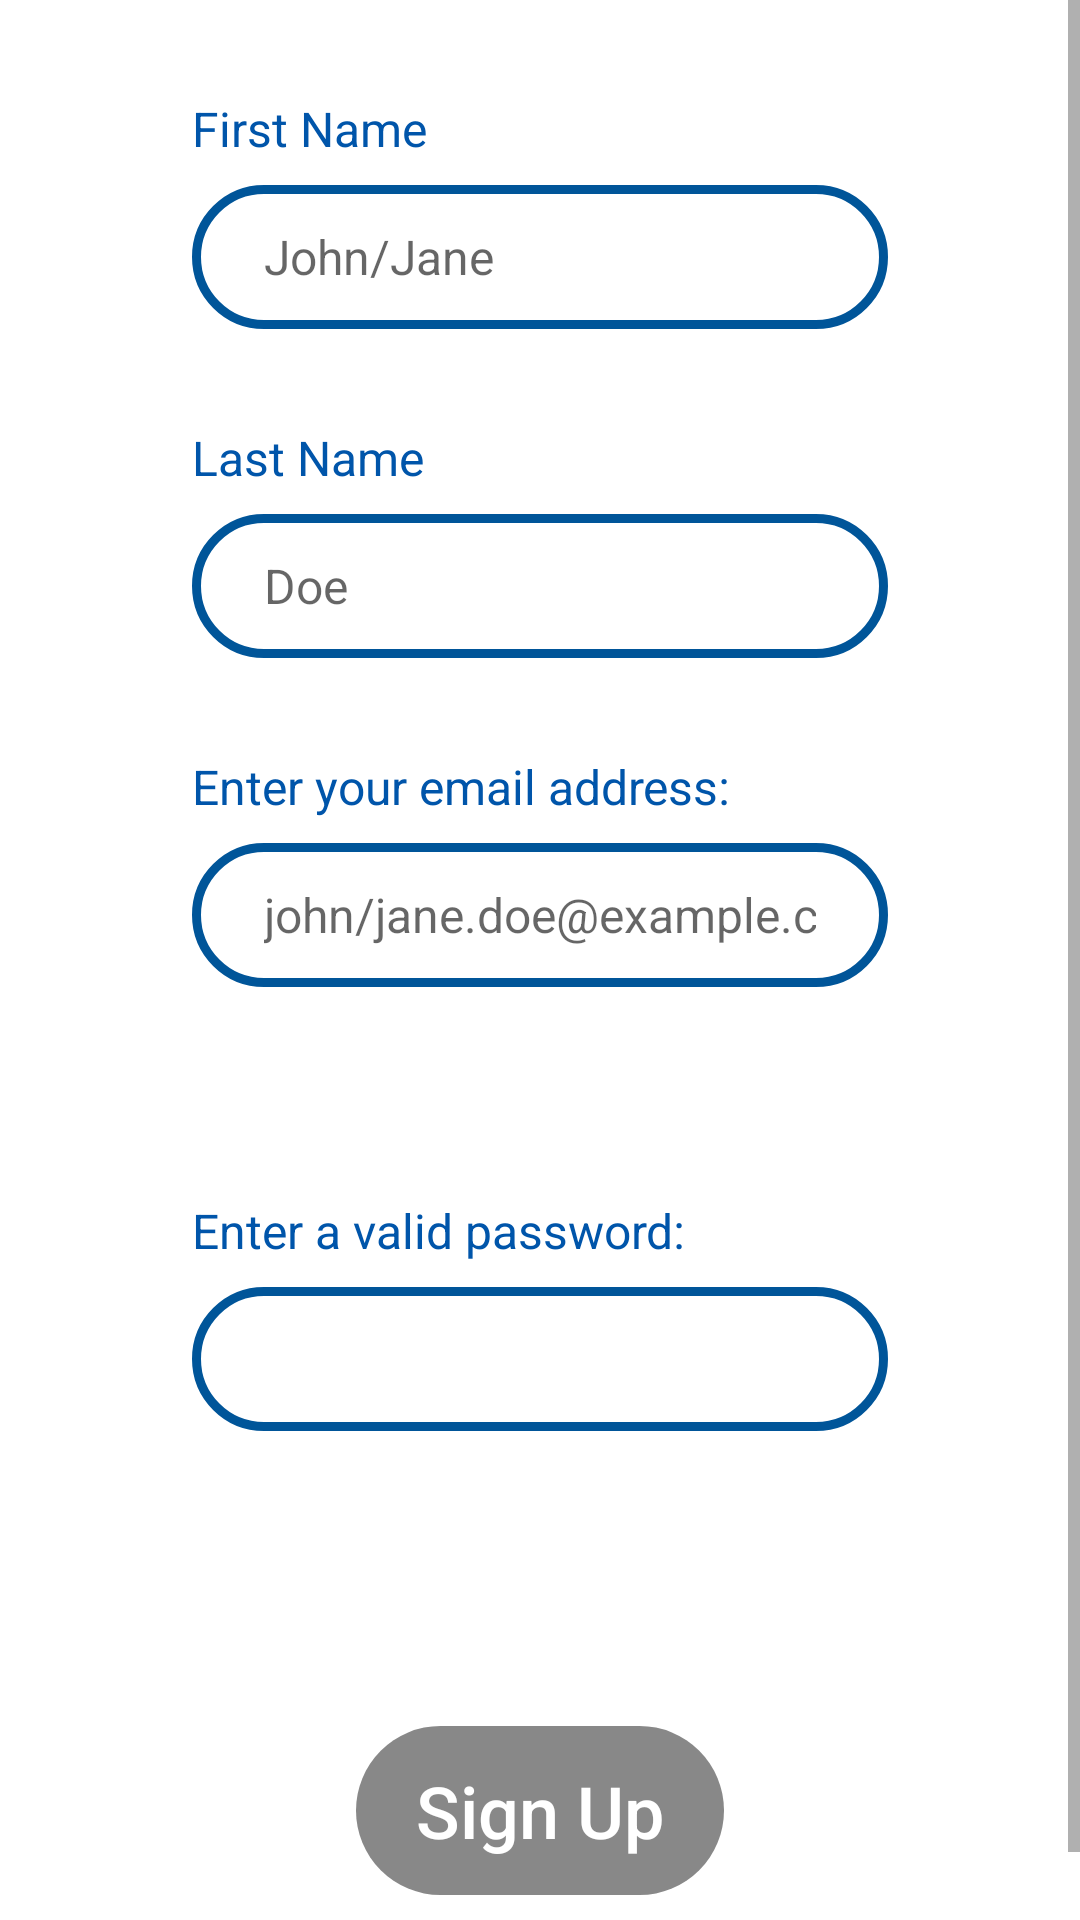

Write the Android layout XML for this screen, with the resource values it uses.
<!-- AndroidManifest.xml: application theme AppTheme -->
<!-- res/layout/sign_up_fragment.xml -->
<?xml version="1.0" encoding="utf-8"?>
<RelativeLayout
    xmlns:android="http://schemas.android.com/apk/res/android"
    android:layout_width="match_parent"
    android:layout_height="match_parent"
    android:background="@color/colorWhite"
    android:id="@+id/signUpFragmentContainer"
    android:layout_marginTop="?android:attr/actionBarSize"
    android:clickable="true">

    <ScrollView
        android:layout_width="match_parent"
        android:layout_height="match_parent"
        android:background="@color/colorWhite"
        android:id="@+id/signUpFragmentLayout"
        android:clickable="true">

        <RelativeLayout
            android:layout_height="wrap_content"
            android:layout_width="match_parent"
            android:id="@+id/SignUpContainer"
            android:layout_marginTop="32dp"
            android:layout_marginEnd="32dp"
            android:layout_marginStart="32dp"
            android:layout_marginBottom="32dp"
            android:background="@color/colorWhite">

            <TextView
                android:layout_width="match_parent"
                android:layout_height="wrap_content"
                android:layout_marginStart="32dp"
                android:layout_marginEnd="32dp"
                android:layout_marginBottom="8dp"
                android:layout_centerHorizontal="true"
                android:id="@+id/TextViewName"
                android:textColor="@color/colorPrimary"
                android:textSize="16sp"
                android:text="@string/NameText"/>

            <EditText
                android:layout_width="match_parent"
                android:layout_height="48dp"
                android:inputType="textEmailAddress|textEmailSubject|textWebEmailAddress"
                android:hint="@string/NameEditText"
                android:layout_marginStart="32dp"
                android:layout_marginEnd="32dp"
                android:textCursorDrawable="@null"
                android:layout_below="@id/TextViewName"
                android:id="@+id/EditTextName"
                android:textColor="@android:color/black"
                android:textSize="16sp"
                android:paddingStart="24dp"
                android:paddingEnd="24dp"
                android:background="@drawable/edit_text_background"/>

            <TextView
                android:layout_width="match_parent"
                android:layout_height="wrap_content"
                android:layout_marginTop="32dp"
                android:layout_marginStart="32dp"
                android:layout_marginEnd="32dp"
                android:layout_marginBottom="8dp"
                android:layout_centerHorizontal="true"
                android:id="@+id/TextViewLastName"
                android:layout_below="@id/EditTextName"
                android:textColor="@color/colorPrimary"
                android:textSize="16sp"
                android:text="@string/LastNameText"/>

            <EditText
                android:layout_width="match_parent"
                android:layout_height="48dp"
                android:inputType="textEmailAddress|textEmailSubject|textWebEmailAddress"
                android:hint="@string/LastNameEditText"
                android:layout_marginStart="32dp"
                android:layout_marginEnd="32dp"
                android:textCursorDrawable="@null"
                android:layout_below="@id/TextViewLastName"
                android:id="@+id/EditTextLastName"
                android:textColor="@android:color/black"
                android:textSize="16sp"
                android:paddingStart="24dp"
                android:paddingEnd="24dp"
                android:background="@drawable/edit_text_background"/>

            <TextView
                android:layout_width="match_parent"
                android:layout_height="wrap_content"
                android:layout_marginTop="32dp"
                android:layout_marginStart="32dp"
                android:layout_marginEnd="32dp"
                android:layout_marginBottom="8dp"
                android:layout_centerHorizontal="true"
                android:id="@+id/TextViewEmail"
                android:layout_below="@id/EditTextLastName"
                android:textColor="@color/colorPrimary"
                android:textSize="16sp"
                android:text="@string/EmailText"/>

            <EditText
                android:layout_width="match_parent"
                android:layout_height="48dp"
                android:inputType="textEmailAddress|textEmailSubject|textWebEmailAddress"
                android:hint="@string/EmailEditText"
                android:layout_marginStart="32dp"
                android:layout_marginEnd="32dp"
                android:textCursorDrawable="@null"
                android:layout_below="@id/TextViewEmail"
                android:id="@+id/EditTextEmail"
                android:textColor="@android:color/black"
                android:textSize="16sp"
                android:paddingStart="24dp"
                android:paddingEnd="24dp"
                android:background="@drawable/edit_text_background"/>

            <TextView
                android:layout_width="match_parent"
                android:layout_height="wrap_content"
                android:layout_marginTop="8dp"
                android:layout_marginStart="32dp"
                android:layout_marginEnd="32dp"
                android:layout_below="@id/EditTextEmail"
                android:layout_centerHorizontal="true"
                android:id="@+id/TextViewEmailIncorrect"
                android:textColor="@color/regActivityNegativeColor"
                android:textSize="12sp"
                android:text="@string/WrongEmailText"
                android:visibility="invisible"/>

            <TextView
                android:layout_width="match_parent"
                android:layout_height="wrap_content"
                android:layout_marginTop="32dp"
                android:layout_marginStart="32dp"
                android:layout_marginEnd="32dp"
                android:layout_marginBottom="8dp"
                android:layout_centerHorizontal="true"
                android:id="@+id/TextViewPassword"
                android:layout_below="@id/TextViewEmailIncorrect"
                android:textColor="@color/colorPrimary"
                android:textSize="16sp"
                android:text="@string/PasswordText"/>

            <EditText
                android:layout_width="match_parent"
                android:layout_height="48dp"
                android:inputType="textPassword"
                android:layout_marginStart="32dp"
                android:layout_marginEnd="32dp"
                android:textCursorDrawable="@null"
                android:layout_below="@id/TextViewPassword"
                android:id="@+id/EditTextPassword"
                android:textColor="@android:color/black"
                android:textSize="16sp"
                android:paddingStart="24dp"
                android:paddingEnd="24dp"
                android:maxLength="16"
                android:background="@drawable/edit_text_background"/>

            <TextView
                android:layout_width="match_parent"
                android:layout_height="wrap_content"
                android:layout_marginTop="8dp"
                android:layout_marginStart="32dp"
                android:layout_marginEnd="32dp"
                android:layout_below="@id/EditTextPassword"
                android:layout_centerHorizontal="true"
                android:id="@+id/TextViewPasswordIncorrect"
                android:textColor="@color/regActivityNegativeColor"
                android:textSize="12sp"
                android:text="@string/WrongPasswordText"
                android:visibility="invisible"/>

            <Button
                android:layout_width="wrap_content"
                android:layout_height="wrap_content"
                android:background="@drawable/button_background_disabled"
                android:text="@string/signUp"
                android:paddingStart="20dp"
                android:paddingEnd="20dp"
                android:paddingTop="12dp"
                android:paddingBottom="12dp"
                android:textColor="@color/colorWhite"
                android:textSize="24sp"
                android:id="@+id/SignUpPageButton"
                android:layout_marginTop="32dp"
                android:layout_below="@id/TextViewPasswordIncorrect"
                android:layout_centerHorizontal="true"
                android:textAllCaps="false"
                android:layout_marginBottom="32dp"
                android:enabled="false"/>

        </RelativeLayout>
    </ScrollView>
</RelativeLayout>
<!-- resources referenced by this layout -->
<resources>
  <color name="colorPrimary">#0055aa</color>
  <color name="colorWhite">#ffffff</color>
  <color name="regActivityNegativeColor">#C62828</color>
  <!-- drawable button_background_disabled (drawable) -->
  <?xml version="1.0" encoding="utf-8"?>
  <shape xmlns:android="http://schemas.android.com/apk/res/android">
      <solid android:color="@color/colorGrey"/>
      <corners android:radius="48dp"/>
      <padding android:left="0dp" android:top="0dp" android:right="0dp" android:bottom="0dp" />
  </shape>
  <!-- drawable edit_text_background (drawable) -->
  <?xml version="1.0" encoding="utf-8"?>
  <shape xmlns:android="http://schemas.android.com/apk/res/android">
      <solid android:color="#FFFFFF"/>
      <stroke android:width="3dp" android:color="@color/colorPrimaryDark" />
      <corners android:radius="24dp"/>
      <padding android:left="0dp" android:top="0dp" android:right="0dp" android:bottom="0dp" />
  </shape>
  <string name="EmailEditText">john/jane.doe@example.com</string>
  <string name="EmailText">Enter your email address: </string>
  <string name="LastNameEditText">Doe</string>
  <string name="LastNameText">Last Name</string>
  <string name="NameEditText">John/Jane</string>
  <string name="NameText">First Name</string>
  <string name="PasswordText">Enter a valid password: </string>
  <string name="WrongEmailText">Please enter a valid email address to continue.</string>
  <string name="WrongPasswordText">Password must be 8-16 characters in length, and must
          contain at least one lower case, one uppercase, one number, and one special character
          among !@#$%^*()_.</string>
  <string name="signUp">Sign Up</string>
  <style name="AppTheme" parent="Theme.AppCompat.Light.NoActionBar">
          
          <item name="colorPrimary">@color/colorPrimary</item>
          <item name="colorPrimaryDark">@color/colorPrimaryDark</item>
          <item name="colorAccent">@color/colorAccent</item>
          <item name="android:navigationBarColor">@color/colorPrimaryDark</item>
      </style>
  <color name="colorGrey">#888888</color>
  <color name="colorPrimaryDark">#005599</color>
  <color name="colorAccent">#D81B60</color>
</resources>
